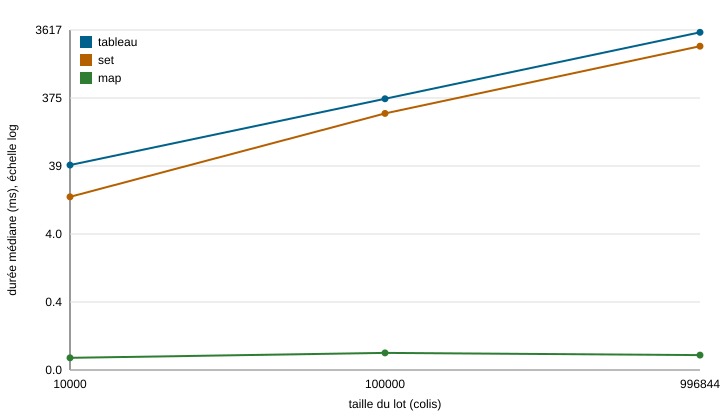

Values plotted in this chart, from the file beside it:
variante; taille; repetition; duree_ms; memoire_ko; controle
tableau; 10000; 1; 40.17; 44; 6a26f0a8
tableau; 10000; 2; 35.4; 39; 6a26f0a8
tableau; 10000; 3; 41.74; 39; 6a26f0a8
tableau; 10000; 4; 41.57; 39; 6a26f0a8
tableau; 10000; 5; 34.41; 39; 6a26f0a8
tableau; 100000; 1; 365.7; 39; 93435caf
tableau; 100000; 2; 373.1; 36; 93435caf
tableau; 100000; 3; 356.6; 35; 93435caf
tableau; 100000; 4; 383.4; 36; 93435caf
tableau; 100000; 5; 355.1; 36; 93435caf
tableau; 996844; 1; 3709; 62; 5a720532
tableau; 996844; 2; 4060; 64; 5a720532
tableau; 996844; 3; 3349; 38; 5a720532
tableau; 996844; 4; 3145; 16; 5a720532
tableau; 996844; 5; 3240; 16; 5a720532
set; 10000; 1; 13.68; 15; 6a26f0a8
set; 10000; 2; 30.7; 15; 6a26f0a8
set; 10000; 3; 14.23; 15; 6a26f0a8
set; 10000; 4; 13.43; 15; 6a26f0a8
set; 10000; 5; 13.94; 15; 6a26f0a8
set; 100000; 1; 224.4; 15; 93435caf
set; 100000; 2; 212.4; 15; 93435caf
set; 100000; 3; 241.2; 15; 93435caf
set; 100000; 4; 228.4; 15; 93435caf
set; 100000; 5; 217.6; 15; 93435caf
set; 996844; 1; 2352; 15; 5a720532
set; 996844; 2; 2138; 15; 5a720532
set; 996844; 3; 2109; 15; 5a720532
set; 996844; 4; 2081; 15; 5a720532
set; 996844; 5; 2086; 15; 5a720532
map; 10000; 1; 0.06515; 1; 6a26f0a8
map; 10000; 2; 0.08444; 2; 6a26f0a8
map; 10000; 3; 0.05199; 2; 6a26f0a8
map; 10000; 4; 0.06878; 2; 6a26f0a8
map; 10000; 5; 0.05258; 1; 6a26f0a8
map; 100000; 1; 0.07682; 2; 93435caf
map; 100000; 2; 0.1065; 1; 93435caf
map; 100000; 3; 0.08012; 2; 93435caf
map; 100000; 4; 0.07376; 1; 93435caf
map; 100000; 5; 0.06377; 2; 93435caf
map; 996844; 1; 0.06802; 2; 5a720532
map; 996844; 2; 0.07016; 1; 5a720532
map; 996844; 3; 0.1198; 1; 5a720532
map; 996844; 4; 0.1033; 1; 5a720532
map; 996844; 5; 0.07134; 2; 5a720532
